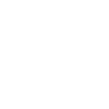
t = 0.00 s
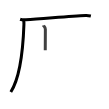
t = 2.75 s
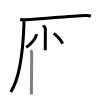
t = 5.50 s
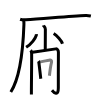
t = 8.50 s
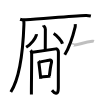
t = 11.25 s
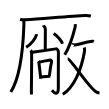
t = 14.00 s

The animated SVG that drew these frames (rendered in a browser with its animation timeline set to each time). Animation: 14 SMIL elements (animate=14); one cycle of 14.00 s.

<svg width="109px" height="109px" viewBox="0 0 px 109px" xmlns="http://www.w3.org/2000/svg" xmlns:xlink="http://www.w3.org/1999/xlink" xml:space="preserve" version="1.1"  baseProfile="full">
<path d="M20.13,19.23c1.52,0.54,4.3,0.63,5.82,0.54c15.8-0.91,44.3-3.52,59.61-4.23c2.53-0.12,4.05,0.26,5.31,0.53" style="fill:none;stroke:black;stroke-width:3;opacity:0">
  <animate attributeType="CSS" attributeName="opacity" from="0" to="1" begin="0s" dur="1s" repeatCount="0" fill="freeze" />
</path>
<path d="M23.5,20c0.5,1.5,0.51,1.9,0.43,4.36C23.25,44,21.5,75.25,10.81,91.97" style="fill:none;stroke:black;stroke-width:3;opacity:0">
  <animate attributeType="CSS" attributeName="opacity" from="0" to="1" begin="1s" dur="1s" repeatCount="0" fill="freeze" />
</path>
<path d="M43.34,25.37c0.11,0.34,2.02,1.76,2.02,3.91c0,9.75-0.1,17.44-0.1,20.95" style="fill:none;stroke:black;stroke-width:3;opacity:0">
  <animate attributeType="CSS" attributeName="opacity" from="0" to="1" begin="2s" dur="1s" repeatCount="0" fill="freeze" />
</path>
<path d="M36.32,34.22c0.03,0.31,0.06,0.8-0.06,1.24c-0.69,2.62-4.67,8.37-10.11,11.89" style="fill:none;stroke:black;stroke-width:3;opacity:0">
  <animate attributeType="CSS" attributeName="opacity" from="0" to="1" begin="3s" dur="1s" repeatCount="0" fill="freeze" />
</path>
<path d="M53.67,33.57c3.11,1.79,8.04,7.37,8.82,10.16" style="fill:none;stroke:black;stroke-width:3;opacity:0">
  <animate attributeType="CSS" attributeName="opacity" from="0" to="1" begin="4s" dur="1s" repeatCount="0" fill="freeze" />
</path>
<path d="M30.7,50.27c0.51,0.65,0.9,2.19,0.94,3.41c0.18,5.32-0.33,32.93-0.23,40.79" style="fill:none;stroke:black;stroke-width:3;opacity:0">
  <animate attributeType="CSS" attributeName="opacity" from="0" to="1" begin="5s" dur="1s" repeatCount="0" fill="freeze" />
</path>
<path d="M31.32,52.47c8.87-1.26,17.83-2.63,24.58-3.61c1.45-0.21,2.54,1.48,2.51,3.44c-0.11,6.99-0.08,24.24-0.08,35.81c0,8.39-4.08,4.89-6.39,2.09" style="fill:none;stroke:black;stroke-width:3;opacity:0">
  <animate attributeType="CSS" attributeName="opacity" from="0" to="1" begin="6s" dur="1s" repeatCount="0" fill="freeze" />
</path>
<path d="M38.45,61.12c0.11,0.17,0.24,0.3,0.28,0.53c0.33,1.95,1.74,14.21,2.06,17.07" style="fill:none;stroke:black;stroke-width:3;opacity:0">
  <animate attributeType="CSS" attributeName="opacity" from="0" to="1" begin="7s" dur="1s" repeatCount="0" fill="freeze" />
</path>
<path d="M39.16,62.26c2.11-0.41,8.84-2.15,10.8-2.35c0.85-0.09,1.89,0.95,1.6,2.1C51,64.2,50.19,68.57,49.4,75.78" style="fill:none;stroke:black;stroke-width:3;opacity:0">
  <animate attributeType="CSS" attributeName="opacity" from="0" to="1" begin="8s" dur="1s" repeatCount="0" fill="freeze" />
</path>
<path d="M41.03,77.09c2.73-0.57,7.12-0.58,9.28-0.97" style="fill:none;stroke:black;stroke-width:3;opacity:0">
  <animate attributeType="CSS" attributeName="opacity" from="0" to="1" begin="9s" dur="1s" repeatCount="0" fill="freeze" />
</path>
<path d="M75.23,24.11c0.03,0.68,0.17,1.8-0.05,2.74c-1.46,6.02-5.4,19.65-10.43,27.98" style="fill:none;stroke:black;stroke-width:3;opacity:0">
  <animate attributeType="CSS" attributeName="opacity" from="0" to="1" begin="10s" dur="1s" repeatCount="0" fill="freeze" />
</path>
<path d="M72.76,44.6c0.03-0.15,1.39,0.44,1.89,0.4c5.12-0.46,9.8-2.95,17.61-3.68c0.88-0.08,1.42-0.02,1.64,0.07" style="fill:none;stroke:black;stroke-width:3;opacity:0">
  <animate attributeType="CSS" attributeName="opacity" from="0" to="1" begin="11s" dur="1s" repeatCount="0" fill="freeze" />
</path>
<path d="M84.3,47.56c0.35,1.15,0.54,1.96,0.17,4.06c-3.3,19.03-10.81,36.03-21.67,42.63" style="fill:none;stroke:black;stroke-width:3;opacity:0">
  <animate attributeType="CSS" attributeName="opacity" from="0" to="1" begin="12s" dur="1s" repeatCount="0" fill="freeze" />
</path>
<path d="M67.71,58.76c2.73,0,19.52,26.34,27.85,32.68c1.61,1.22,2.63,1.42,3.94,1.55" style="fill:none;stroke:black;stroke-width:3;opacity:0">
  <animate attributeType="CSS" attributeName="opacity" from="0" to="1" begin="13s" dur="1s" repeatCount="0" fill="freeze" />
</path>
</svg>
